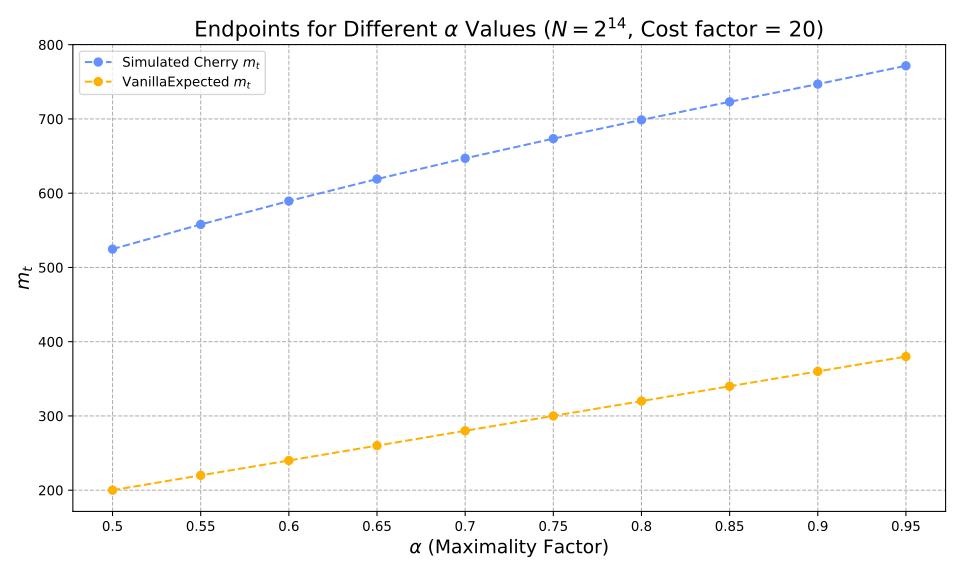

The data file committed next to this chart (first rows):
alpha, optimiser_mt, vanilla_expected_mt, hashes, reductions
0.5, 524.7, 200, 37003, 40583532
0.55, 557.9, 220, 41594, 46798155
0.6, 589.4, 240, 46605, 53826442
0.65, 619, 260, 52115, 61822149
0.7, 646.9, 280, 58259, 71030063
0.75, 673.5, 300, 65336, 81965382
0.8, 698.7, 320, 73721, 95293797
0.85, 723, 340, 84263, 112481356
0.9, 746.9, 360, 98776, 136644152
0.95, 771.6, 380, 123260, 177922139
